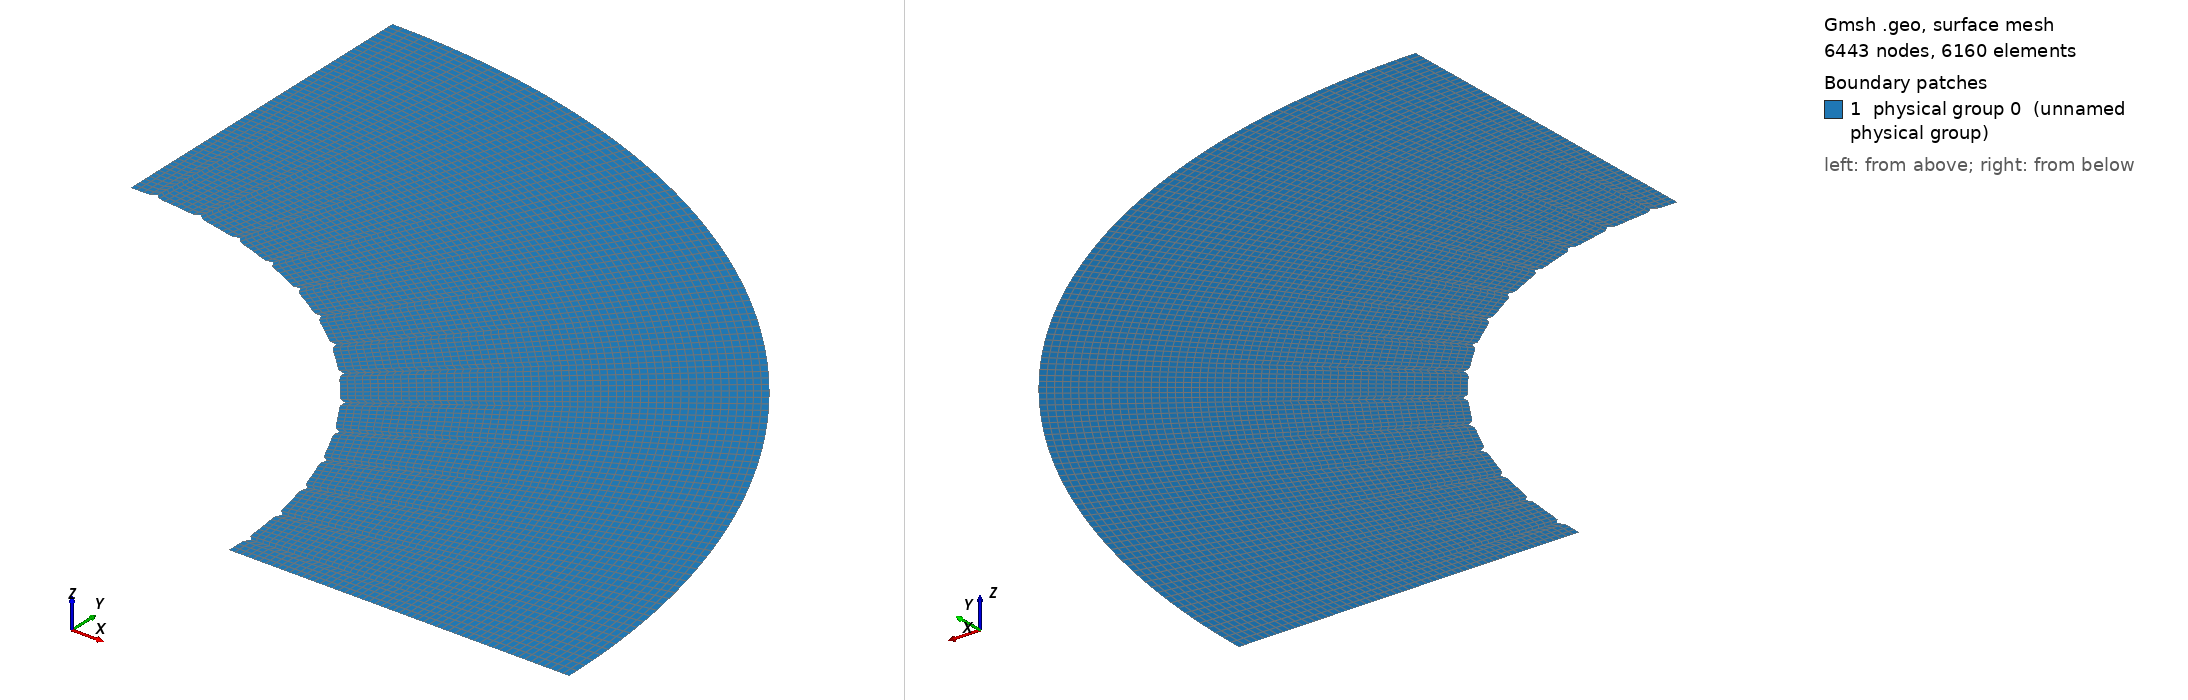

Gmsh geometry script, surface-meshed: 6443 nodes, 6160 surface elements. Boundary patches (legend numbers): 1 physical group 0 (unnamed physical group). Left view from above one corner, right view from below the opposite corner. Legend entries are the model's physical surfaces. The drawing asked Gmsh for element sizes between 1% and 20% of the model's largest extent; the script's own settings can give other sizes.

=== Cnoidal_thin_quarter_perturb_new8.geo (drawn) ===

lc = 0.1;//0.05;

r_outer = 0.18; // radius of outer circle
r_out = 0.15; // radius of refined area
r_in = 0.1; // radius of inner circle 
H = 0.1; // height of cylinder
nb_slices_quarter = 112; //number of layers in one quarter OF CIRCLE
nb_rings = 35; // number of concentric cell rings
nb_layers_z = 1; // number of vertical layers

Point(1) = {0,0,0,lc}; // Center
Point(2) = {r_in,0,0,lc};
Point(3) = {r_out,0,0,lc};
Point(4) = {-r_in,0,0,lc};
Point(5) = {-r_out,0,0,lc};
Point(6) = {0,r_in,0,lc};
Point(7) = {0,r_out,0,lc};
Point(8) = {0,-r_in,0,lc};
Point(9) = {0,-r_out,0,lc};

Point(10) = {r_outer,0,0,lc};
Point(11) = {-r_outer,0,0,lc};
Point(12) = {0,r_outer,0,lc};
Point(13) = {0,-r_outer,0,lc};

Line(1) = {2,3};
Line(2) = {4,5};
Line(3) = {6,7};
Line(4) = {8,9};

//Construct the perturbed hole//
alpha = 1; //Frequency
M = 0;
M1 = 0; //0.01;//Amplitude
n = 36;//8; //number of pieces in one period

n_points = n*alpha-1; //Number of points for each quarter

alpha1=18*alpha;
alpha2 = alpha;
alpha3 = alpha;
alpha4 = alpha;
n_points1 = nb_slices_quarter-1; //65; //257;
n_points2 = 1;
n_points3 = 1;
n_points4 = 1;

pList_1[0] = 2; //First point label for the 1st quarter

For i In {1:n_points1}
 //If(i==1||i==4)
  //r = M1*Sin(alpha1*i*Pi/2/(n_points1+1))+r_in;
 //EndIf
  r = M1*Sin(alpha1*i*Pi/2/(n_points1+1))+r_in;
 //If(i==33||i==65||i==97||i==129||i==161||i==193||i==225)
 If(i==4||i==12||i==20||i==28||i==36||i==44||i==52||i==60||i==68||i==76||i==84||i==92||i==100||i==108)
   r = r+0.001;
  EndIf
  pList_1[i] = newp;
  Point(pList_1[i]) = {r*Cos(i*Pi/2/(n_points1+1)), r*Sin(i*Pi/2/(n_points1+1)), 0, lc};
EndFor
pList_1[n_points1+1] = 6; //Last point label for the 1st quarter
Spline(newl) = pList_1[];

pList_2[0] = 6; //First point label for the 2nd quarter
For i In {1:n_points2}
  r = M*Sin(alpha2*i*Pi/2/(n_points2+1))+r_in;
  pList_2[i] = newp;
  Point(pList_2[i]) = {r*Cos(Pi/2+i*Pi/2/(n_points2+1)), r*Sin(Pi/2+i*Pi/2/(n_points2+1)), 0, lc};
EndFor
pList_2[n_points2+1] = 4; //Last point label for the 2nd quarter
Spline(newl) = pList_2[];

pList_3[0] = 4; //First point label for the 3rd quarter
For i In {1:n_points3}
  r = M*Sin(alpha3*i*Pi/2/(n_points3+1))+r_in;
  pList_3[i] = newp;
  Point(pList_3[i]) = {r*Cos(Pi+i*Pi/2/(n_points3+1)), r*Sin(Pi+i*Pi/2/(n_points3+1)), 0, lc};
EndFor
pList_3[n_points3+1] = 8; //Last point label for the 3rd quarter
Spline(newl) = pList_3[];


pList_4[0] = 8; //First point label for the 4th quarter
For i In {1:n_points4}
  r = M*Sin(alpha4*i*Pi/2/(n_points4+1))+r_in;
  pList_4[i] = newp;
  Point(pList_4[i]) = {r*Cos(1.5*Pi+i*Pi/2/(n_points4+1)), r*Sin(1.5*Pi+i*Pi/2/(n_points4+1)), 0, lc};
EndFor
pList_4[n_points4+1] = 2; //Last point label for the 4th quarter
Spline(newl) = pList_4[];

Circle(9) = {3, 1, 7};
Circle(10) = {7, 1, 5};
Circle(11) = {5, 1, 9};
Circle(12) = {9, 1, 3};

Transfinite Line {1,2,3,4} = Ceil(nb_rings+1);
Transfinite Line {5,9} = Ceil(nb_slices_quarter+1) Using Progression 1;
Transfinite Line {6,10} = Ceil(nb_slices_quarter+1) Using Progression 1;
Transfinite Line {7,11} = Ceil(nb_slices_quarter+1) Using Progression 1;
Transfinite Line {8,12} = Ceil(nb_slices_quarter+1) Using Progression 1;

Line Loop(13) = {1, 9, -3, -5};
Ruled Surface(14) = {13};
Line Loop(15) = {3, 10, -2, -6};
Ruled Surface(16) = {15};
Line Loop(17) = {2, 11, -4, -7};
Ruled Surface(18) = {17};
Line Loop(19) = {4, 12, -1, -8};
Ruled Surface(20) = {19};


Circle(21) = {10, 1, 12};
Circle(22) = {12, 1, 11};
Circle(23) = {11, 1, 13};
Circle(24) = {13, 1, 10};
Line(25) = {3, 10};
Line(26) = {7, 12};
Line(27) = {5, 11};
Line(28) = {9, 13};

Transfinite Line {21,22,23,24} = Ceil(nb_slices_quarter+1) Using Progression 1;
Transfinite Line {25,26,27,28} = 21; //Using Progression 1.05;
Line Loop(31) = {25,21,-26,-9};
Plane Surface(32) = {31};
Line Loop(33) = {26,22,-27,-10};
Plane Surface(34) = {33};
Line Loop(35) = {27,23,-28,-11};
Plane Surface(36) = {35};
Line Loop(37) = {28,24,-25,-12};
Plane Surface(38) = {37};


Transfinite Surface {14,16,18,20};
Recombine Surface {14,16,18,20};
Transfinite Surface {32,34,36,38};
Recombine Surface {32,34,36,38};


//Extrude {0, 0, H} {
//  Surface{16, 14, 20, 18}; Layers{1}; Recombine;
//}
//Coherence;

//Physical Line(0) = {21, 22, 23, 24};
//Physical Line(1) = {5, 6, 7, 8};

//Physical Surface(0) = {14, 16, 18, 20};
//Physical Surface(1) = {32, 34, 36, 38};
Delete {
  Surface{16, 18, 20, 34, 36, 38};
}
Delete {
  Line{22, 23, 24, 28, 27, 10, 2, 11, 12, 4, 6, 7, 8};
}
Delete {
  Point{11, 13, 9, 5};
}
Delete {
  Point{46, 4, 47, 8, 48};
}
Physical Line(0) = {5};
Physical Line(1) = {25, 1};
Physical Line(2) = {21};
Physical Line(3) = {26, 3};
Physical Surface(0) = {14, 32};
